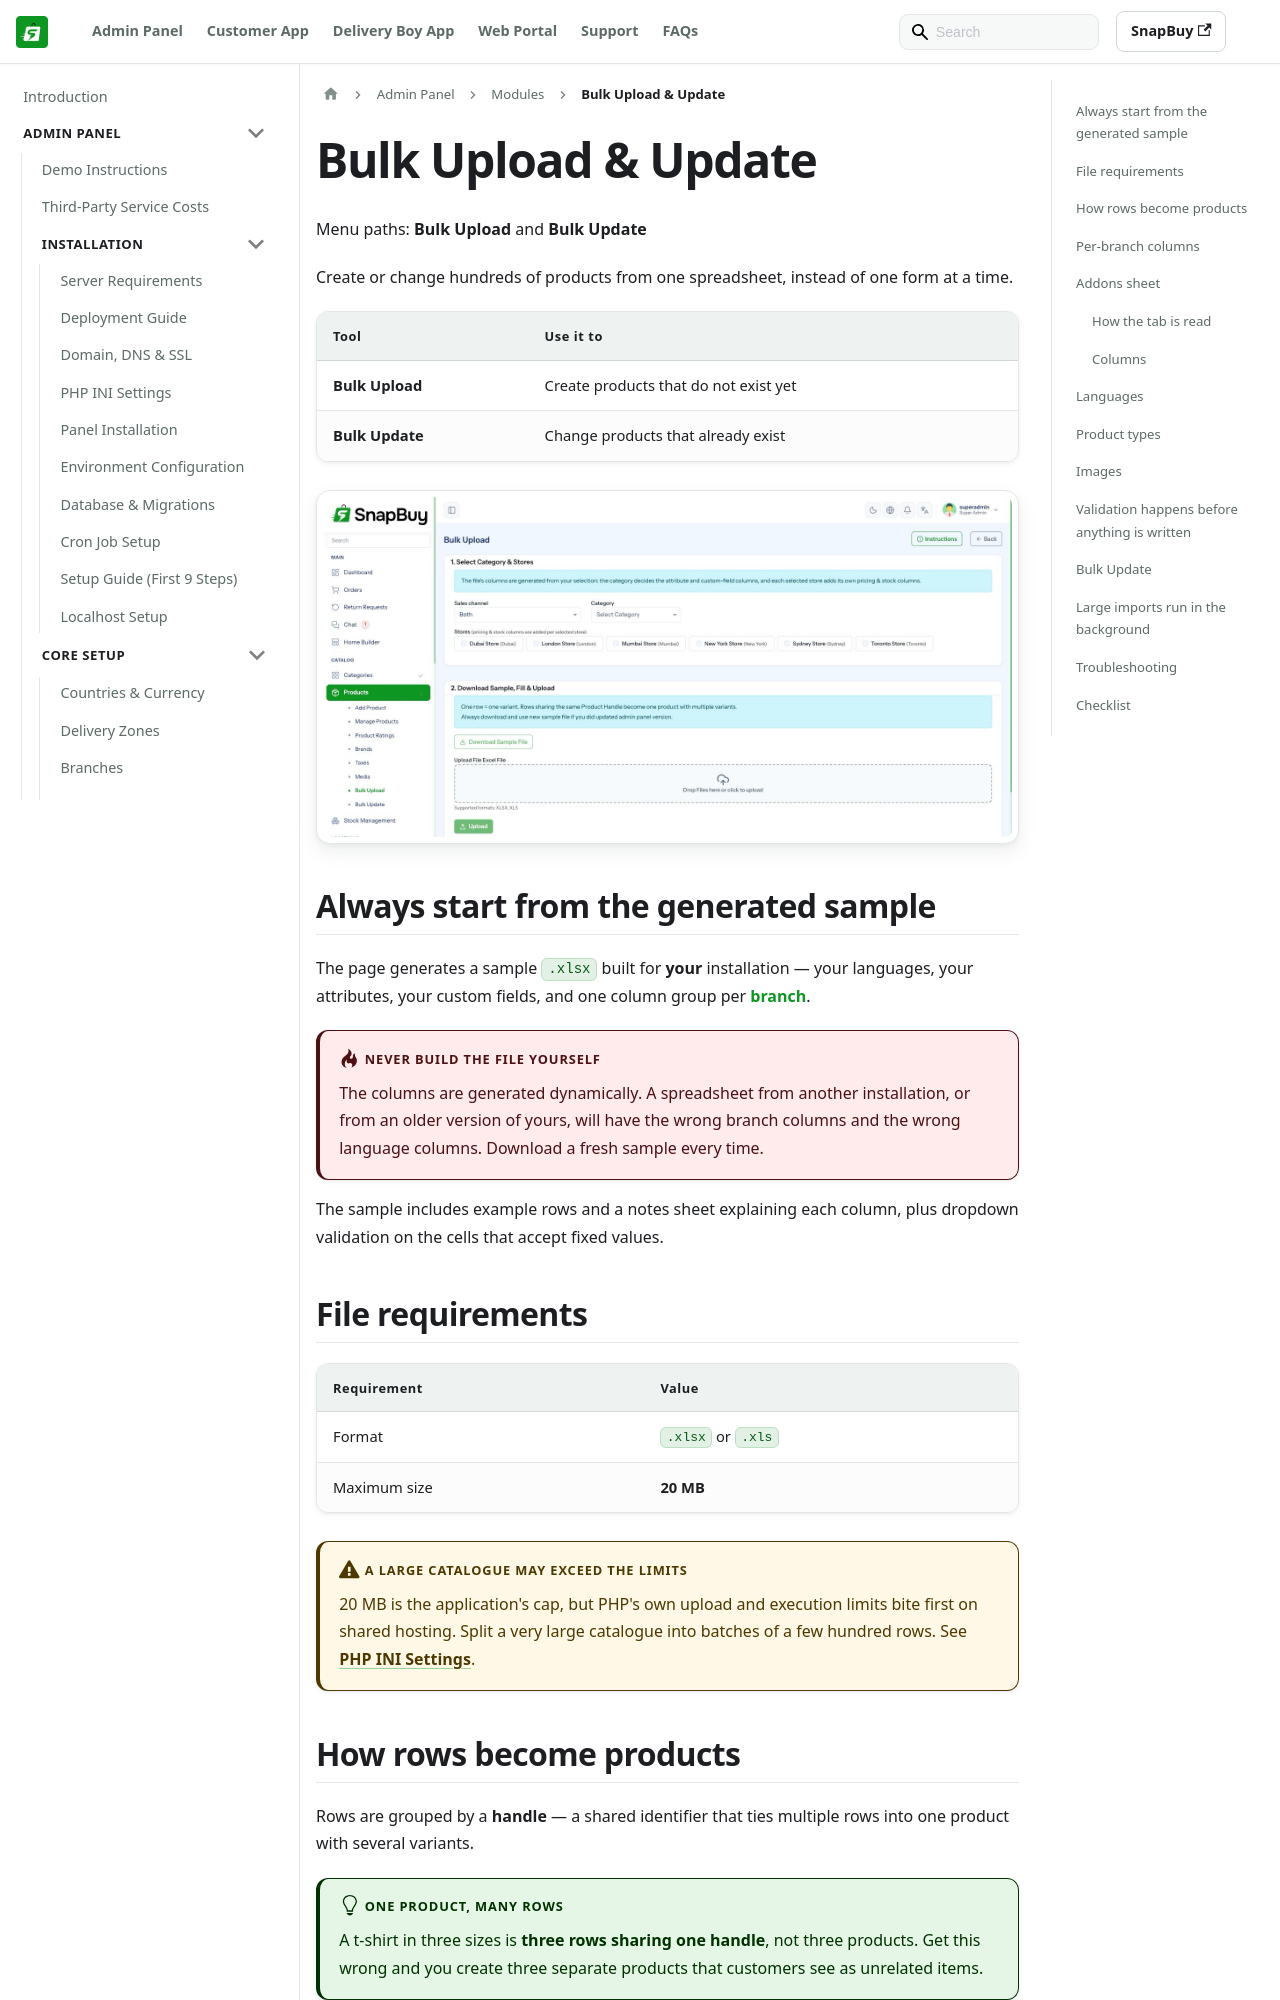

repository: WRTeam-in/snapbuy-doc · page: docs/admin/bulk-upload/index.html · generator: docusaurus

---
id: bulk-upload
title: Bulk Upload & Update
sidebar_position: 39
---

# Bulk Upload & Update

Menu paths: **Bulk Upload** and **Bulk Update**

Create or change hundreds of products from one spreadsheet, instead of one form at a time.

| Tool | Use it to |
| --- | --- |
| **Bulk Upload** | Create products that do not exist yet |
| **Bulk Update** | Change products that already exist |

![Bulk upload page](/images/panel/bulk-upload-page.png)

## Always start from the generated sample

The page generates a sample `.xlsx` built for **your** installation — your languages, your attributes, your custom fields, and one column group per [branch](/docs/admin/branches).

:::danger Never build the file yourself
The columns are generated dynamically. A spreadsheet from another installation, or from an older version of yours, will have the wrong branch columns and the wrong language columns. Download a fresh sample every time.
:::

The sample includes example rows and a notes sheet explaining each column, plus dropdown validation on the cells that accept fixed values.

## File requirements

| Requirement | Value |
| --- | --- |
| Format | `.xlsx` or `.xls` |
| Maximum size | **20 MB** |

:::warning A large catalogue may exceed the limits
20 MB is the application's cap, but PHP's own upload and execution limits bite first on shared hosting. Split a very large catalogue into batches of a few hundred rows. See [PHP INI Settings](/docs/admin/php-ini-settings).
:::

## How rows become products

Rows are grouped by a **handle** — a shared identifier that ties multiple rows into one product with several variants.

:::tip One product, many rows
A t-shirt in three sizes is **three rows sharing one handle**, not three products. Get this wrong and you create three separate products that customers see as unrelated items.
:::
